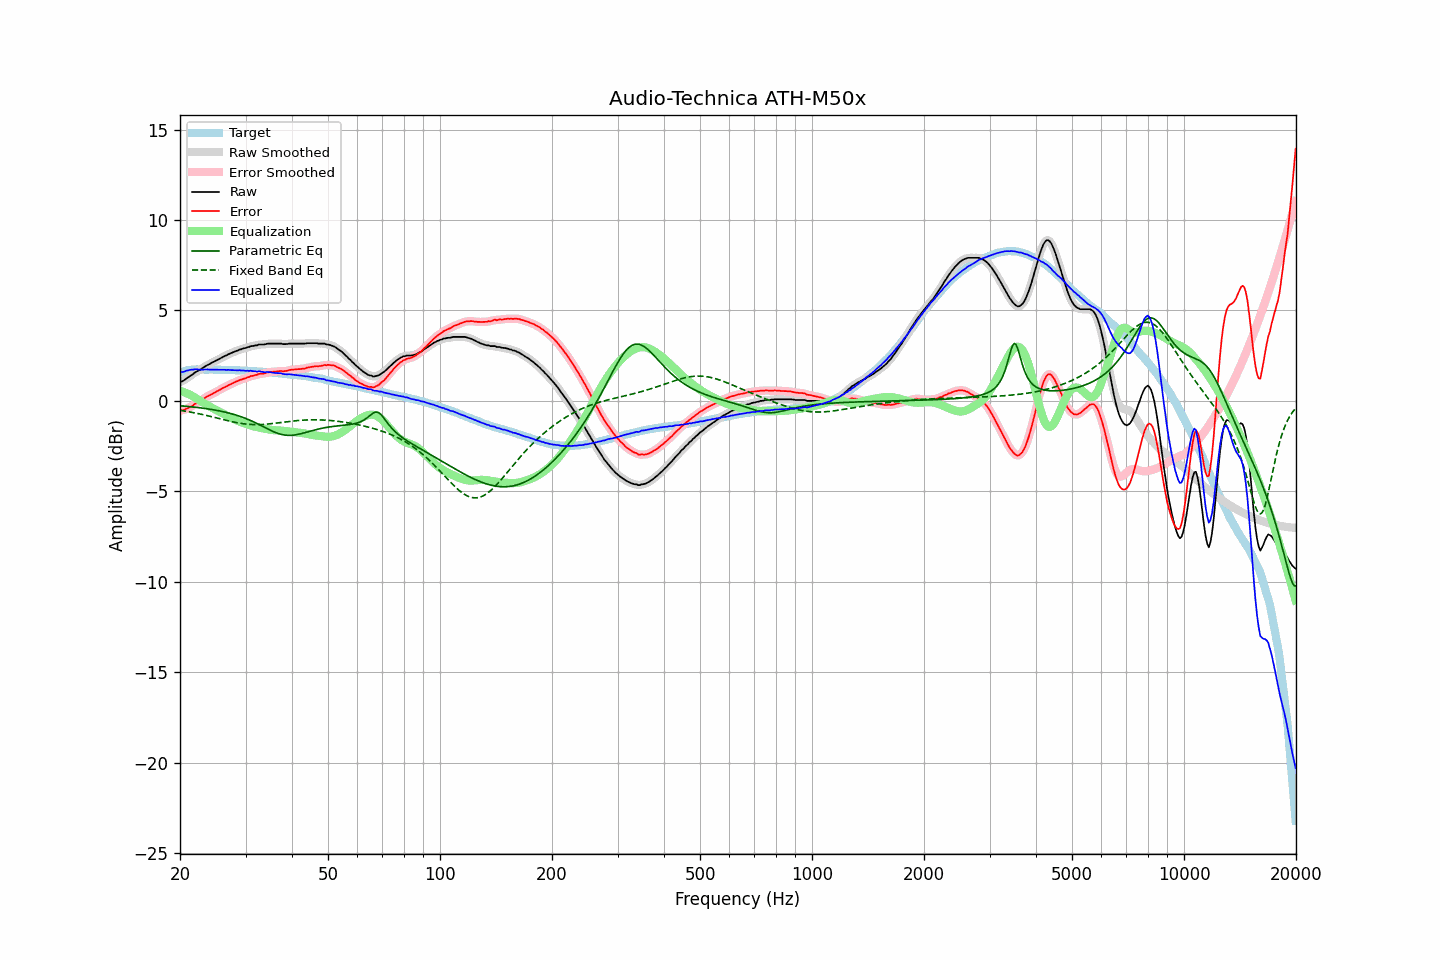

The table this chart was drawn from, first rows:
frequency, raw, error, smoothed, error_smoothed, equalization, parametric_eq, fixed_band_eq, equalized_raw, equalized_smoothed, target
20.00, 1.04, -0.52, 1.03, -0.53, 0.55, -0.27, -0.52, 1.59, 1.58, 1.56
20.20, 1.07, -0.52, 1.07, -0.52, 0.52, -0.28, -0.53, 1.59, 1.60, 1.59
20.40, 1.11, -0.51, 1.12, -0.50, 0.49, -0.28, -0.55, 1.61, 1.61, 1.62
20.61, 1.17, -0.47, 1.17, -0.48, 0.46, -0.29, -0.56, 1.63, 1.63, 1.64
20.81, 1.24, -0.43, 1.23, -0.44, 0.43, -0.30, -0.58, 1.67, 1.66, 1.67
21.02, 1.30, -0.40, 1.30, -0.40, 0.39, -0.31, -0.59, 1.69, 1.69, 1.70
21.23, 1.36, -0.35, 1.36, -0.36, 0.35, -0.32, -0.61, 1.71, 1.71, 1.71
21.44, 1.42, -0.30, 1.42, -0.31, 0.30, -0.33, -0.63, 1.72, 1.72, 1.72
21.66, 1.47, -0.26, 1.48, -0.25, 0.25, -0.33, -0.64, 1.72, 1.74, 1.73
21.87, 1.55, -0.18, 1.54, -0.19, 0.20, -0.34, -0.66, 1.75, 1.74, 1.73
22.09, 1.61, -0.13, 1.60, -0.14, 0.15, -0.35, -0.68, 1.76, 1.75, 1.74
22.31, 1.65, -0.09, 1.66, -0.09, 0.09, -0.37, -0.70, 1.74, 1.74, 1.74
22.54, 1.70, -0.04, 1.70, -0.04, 0.03, -0.38, -0.72, 1.73, 1.73, 1.74
22.76, 1.75, 0.01, 1.75, 0.01, -0.02, -0.39, -0.73, 1.73, 1.73, 1.74
22.99, 1.81, 0.08, 1.81, 0.08, -0.08, -0.40, -0.75, 1.73, 1.73, 1.73
23.22, 1.87, 0.14, 1.87, 0.14, -0.13, -0.41, -0.77, 1.74, 1.74, 1.73
23.45, 1.93, 0.20, 1.93, 0.20, -0.19, -0.42, -0.79, 1.74, 1.74, 1.73
23.69, 1.98, 0.25, 1.98, 0.25, -0.24, -0.44, -0.82, 1.74, 1.74, 1.73
23.92, 2.02, 0.29, 2.03, 0.29, -0.29, -0.45, -0.84, 1.73, 1.74, 1.73
24.16, 2.07, 0.33, 2.07, 0.33, -0.34, -0.46, -0.86, 1.73, 1.73, 1.74
24.40, 2.12, 0.38, 2.12, 0.38, -0.39, -0.48, -0.88, 1.73, 1.73, 1.74
24.65, 2.16, 0.43, 2.16, 0.43, -0.44, -0.49, -0.90, 1.72, 1.73, 1.73
24.89, 2.21, 0.48, 2.21, 0.48, -0.48, -0.51, -0.92, 1.73, 1.73, 1.73
25.14, 2.26, 0.53, 2.26, 0.53, -0.53, -0.53, -0.95, 1.73, 1.73, 1.73
25.39, 2.30, 0.57, 2.30, 0.58, -0.58, -0.54, -0.97, 1.72, 1.73, 1.73
25.65, 2.35, 0.62, 2.35, 0.63, -0.63, -0.56, -0.99, 1.72, 1.72, 1.73
25.91, 2.40, 0.68, 2.40, 0.68, -0.68, -0.58, -1.01, 1.72, 1.72, 1.72
26.16, 2.44, 0.73, 2.44, 0.73, -0.72, -0.60, -1.04, 1.72, 1.72, 1.72
26.43, 2.49, 0.77, 2.49, 0.77, -0.77, -0.62, -1.06, 1.72, 1.72, 1.71
26.69, 2.52, 0.81, 2.53, 0.82, -0.81, -0.64, -1.08, 1.71, 1.71, 1.71
26.96, 2.58, 0.87, 2.57, 0.86, -0.86, -0.66, -1.10, 1.72, 1.71, 1.71
27.23, 2.61, 0.90, 2.61, 0.90, -0.90, -0.69, -1.12, 1.71, 1.71, 1.71
27.50, 2.65, 0.94, 2.65, 0.94, -0.95, -0.71, -1.14, 1.70, 1.71, 1.71
27.77, 2.69, 0.99, 2.69, 0.99, -0.99, -0.74, -1.16, 1.70, 1.70, 1.70
28.05, 2.73, 1.03, 2.73, 1.03, -1.03, -0.76, -1.18, 1.70, 1.70, 1.70
28.33, 2.76, 1.07, 2.76, 1.07, -1.07, -0.79, -1.20, 1.69, 1.70, 1.69
28.62, 2.79, 1.10, 2.80, 1.11, -1.10, -0.82, -1.21, 1.69, 1.69, 1.69
28.90, 2.84, 1.15, 2.83, 1.14, -1.14, -0.85, -1.23, 1.70, 1.69, 1.69
29.19, 2.85, 1.17, 2.86, 1.18, -1.17, -0.88, -1.24, 1.68, 1.69, 1.68
29.48, 2.89, 1.20, 2.88, 1.20, -1.21, -0.91, -1.26, 1.68, 1.68, 1.69
29.78, 2.91, 1.23, 2.91, 1.23, -1.24, -0.94, -1.27, 1.67, 1.67, 1.67
30.08, 2.93, 1.26, 2.93, 1.26, -1.27, -0.98, -1.28, 1.66, 1.67, 1.67
30.38, 2.97, 1.31, 2.96, 1.30, -1.30, -1.01, -1.29, 1.67, 1.66, 1.66
30.68, 2.98, 1.32, 2.99, 1.33, -1.33, -1.05, -1.30, 1.65, 1.66, 1.66
30.99, 3.03, 1.38, 3.02, 1.36, -1.36, -1.09, -1.30, 1.67, 1.66, 1.65
31.30, 3.03, 1.38, 3.04, 1.39, -1.38, -1.13, -1.31, 1.65, 1.65, 1.65
31.61, 3.05, 1.40, 3.05, 1.41, -1.41, -1.17, -1.31, 1.64, 1.64, 1.65
31.93, 3.07, 1.43, 3.06, 1.43, -1.43, -1.21, -1.31, 1.64, 1.63, 1.64
32.24, 3.07, 1.45, 3.09, 1.46, -1.45, -1.25, -1.31, 1.62, 1.63, 1.63
32.57, 3.12, 1.50, 3.11, 1.48, -1.47, -1.30, -1.31, 1.65, 1.63, 1.62
32.89, 3.12, 1.50, 3.12, 1.50, -1.49, -1.34, -1.31, 1.63, 1.62, 1.62
33.22, 3.12, 1.51, 3.12, 1.51, -1.51, -1.39, -1.30, 1.61, 1.61, 1.61
33.55, 3.12, 1.51, 3.12, 1.52, -1.53, -1.43, -1.30, 1.59, 1.60, 1.61
33.89, 3.13, 1.53, 3.14, 1.54, -1.55, -1.48, -1.29, 1.58, 1.59, 1.60
34.23, 3.16, 1.56, 3.15, 1.56, -1.56, -1.53, -1.29, 1.60, 1.59, 1.60
34.57, 3.17, 1.59, 3.17, 1.58, -1.57, -1.57, -1.28, 1.60, 1.59, 1.58
34.92, 3.17, 1.60, 3.17, 1.60, -1.59, -1.61, -1.27, 1.58, 1.58, 1.57
35.27, 3.17, 1.60, 3.17, 1.60, -1.60, -1.66, -1.26, 1.57, 1.57, 1.57
35.62, 3.17, 1.61, 3.17, 1.61, -1.61, -1.70, -1.25, 1.56, 1.56, 1.56
35.97, 3.17, 1.62, 3.17, 1.62, -1.62, -1.73, -1.24, 1.55, 1.55, 1.55
... 635 more rows
